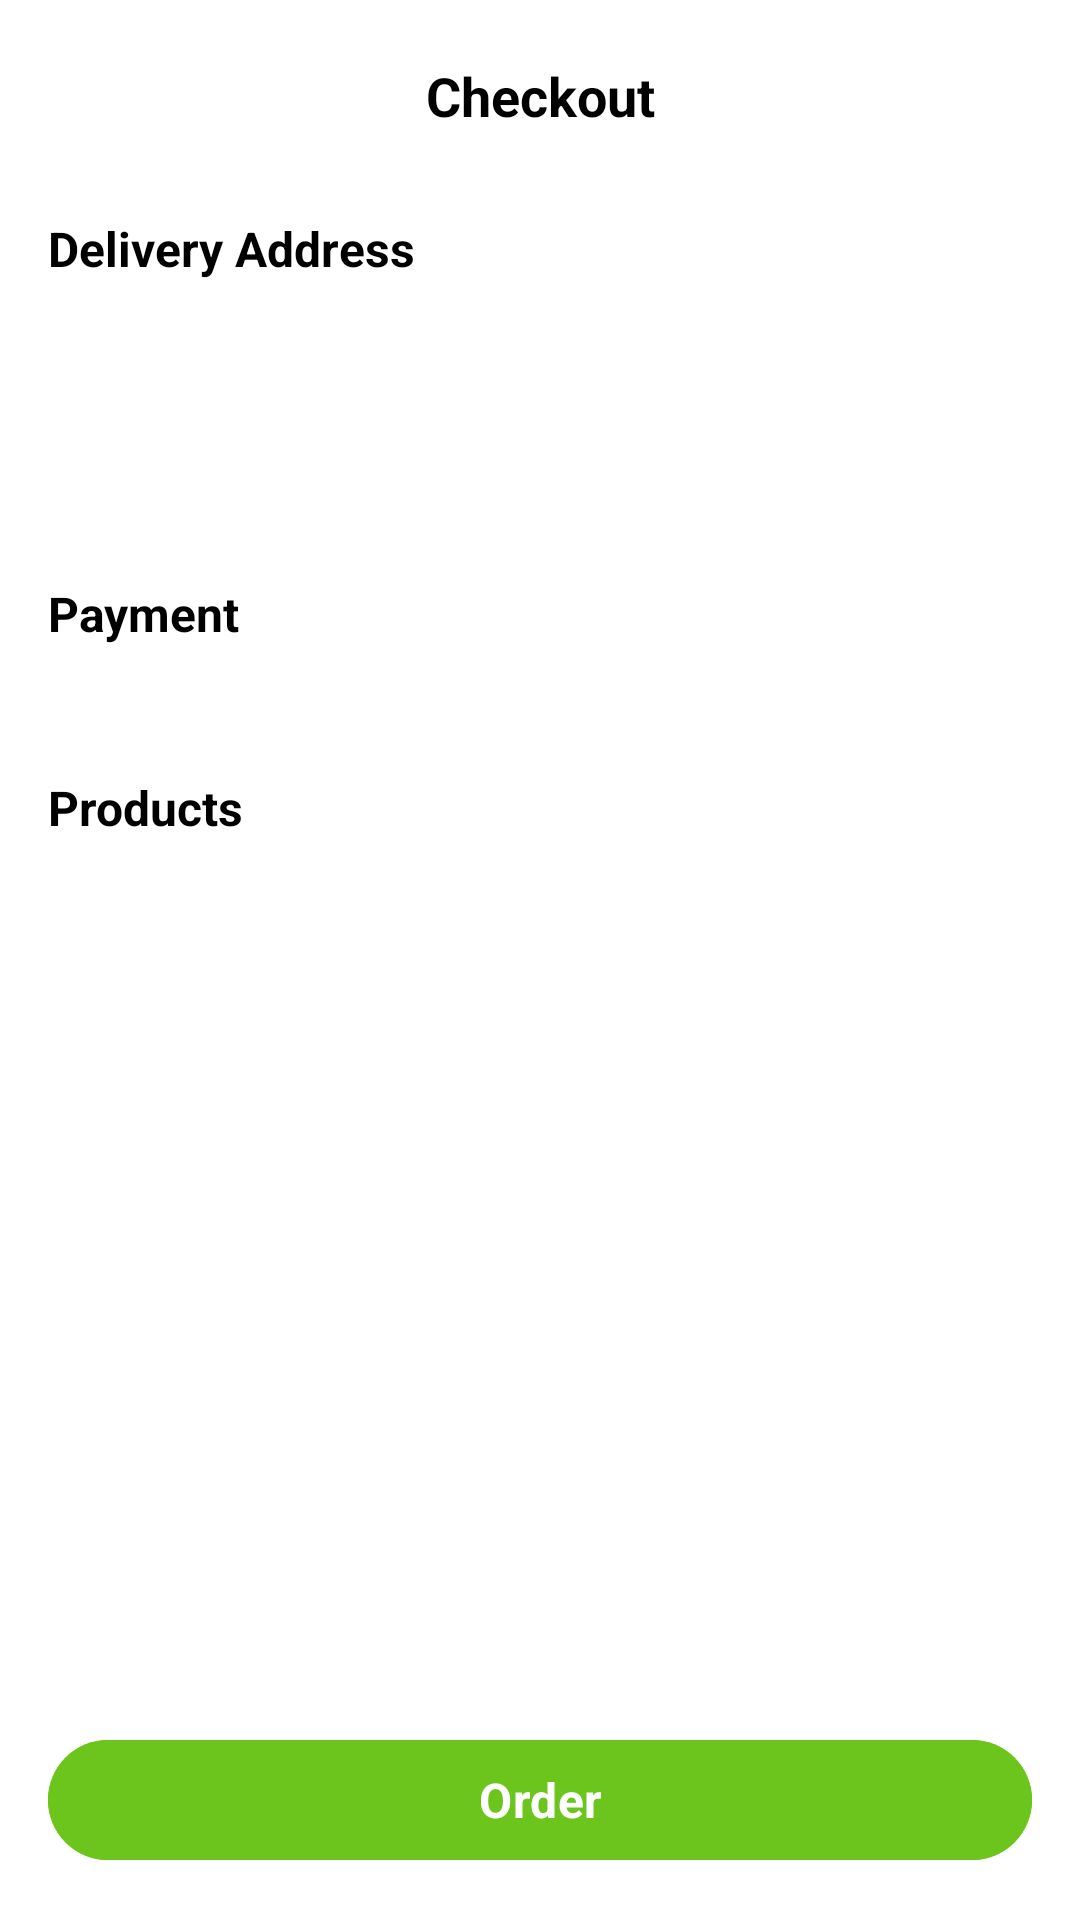

The Android layout XML behind this screen, and the referenced resources:
<!-- AndroidManifest.xml: application theme Theme.YummyExpress -->
<!-- res/layout/fragment_checkout.xml -->
<?xml version="1.0" encoding="utf-8"?>
<androidx.core.widget.NestedScrollView xmlns:android="http://schemas.android.com/apk/res/android"
    xmlns:app="http://schemas.android.com/apk/res-auto"
    xmlns:tools="http://schemas.android.com/tools"
    android:layout_width="match_parent"
    android:layout_height="match_parent"
    android:fillViewport="true"
    tools:context=".presentation.screen.checkout.CheckoutFragment">

    <androidx.constraintlayout.widget.ConstraintLayout
        android:layout_width="match_parent"
        android:layout_height="match_parent">

        <com.google.android.material.appbar.AppBarLayout
            android:id="@+id/app_bar_layout"
            android:layout_width="0dp"
            android:layout_height="wrap_content"
            android:background="@android:color/transparent"
            app:layout_constraintEnd_toEndOf="parent"
            app:layout_constraintStart_toStartOf="parent"
            app:layout_constraintTop_toTopOf="parent">

            <com.google.android.material.appbar.MaterialToolbar
                android:id="@+id/toolbar"
                android:layout_width="match_parent"
                android:layout_height="wrap_content"
                app:navigationIcon="@drawable/ic_back"
                app:navigationIconTint="@color/title"
                app:title="@string/checkout"
                app:titleCentered="true"
                app:titleTextAppearance="@style/ToolbarTextAppearance" />

        </com.google.android.material.appbar.AppBarLayout>

        <LinearLayout
            android:id="@+id/address_container"
            android:layout_width="match_parent"
            android:layout_height="wrap_content"
            android:layout_marginHorizontal="16dp"
            android:layout_marginTop="8dp"
            android:orientation="vertical"
            app:layout_constraintEnd_toEndOf="parent"
            app:layout_constraintStart_toStartOf="parent"
            app:layout_constraintTop_toBottomOf="@+id/app_bar_layout">

            <TextView
                android:id="@+id/address_title"
                android:layout_width="match_parent"
                android:layout_height="wrap_content"
                android:text="@string/delivery_address"
                android:textColor="@color/title"
                android:textSize="16sp"
                android:textStyle="bold" />

            <TextView
                android:id="@+id/street"
                android:layout_width="match_parent"
                android:layout_height="wrap_content"
                android:layout_marginTop="8dp"
                tools:text="@string/street" />

            <TextView
                android:id="@+id/apartment"
                android:layout_width="match_parent"
                android:layout_height="wrap_content"
                tools:text="@string/apartment_with_value" />

            <TextView
                android:id="@+id/entrance"
                android:layout_width="match_parent"
                android:layout_height="wrap_content"
                tools:text="@string/entrance_with_value" />

            <TextView
                android:id="@+id/floor"
                android:layout_width="match_parent"
                android:layout_height="wrap_content"
                tools:text="@string/floor_with_value" />

        </LinearLayout>

        <LinearLayout
            android:id="@+id/payment_container"
            android:layout_width="match_parent"
            android:layout_height="wrap_content"
            android:layout_marginHorizontal="16dp"
            android:layout_marginTop="16dp"
            android:orientation="vertical"
            app:layout_constraintEnd_toEndOf="parent"
            app:layout_constraintStart_toStartOf="parent"
            app:layout_constraintTop_toBottomOf="@+id/address_container">

            <TextView
                android:id="@+id/payment_title"
                android:layout_width="match_parent"
                android:layout_height="wrap_content"
                android:text="@string/payment"
                android:textColor="@color/title"
                android:textSize="16sp"
                android:textStyle="bold" />

            <TextView
                android:id="@+id/payment"
                android:layout_width="match_parent"
                android:layout_height="wrap_content"
                android:layout_marginTop="8dp"
                tools:text="Payment with card" />

        </LinearLayout>

        <LinearLayout
            android:id="@+id/product_list_container"
            android:layout_width="0dp"
            android:layout_height="wrap_content"
            android:layout_marginTop="16dp"
            android:orientation="vertical"
            android:paddingHorizontal="16dp"
            app:layout_constraintEnd_toEndOf="parent"
            app:layout_constraintStart_toStartOf="parent"
            app:layout_constraintTop_toBottomOf="@+id/payment_container">

            <TextView
                android:layout_width="match_parent"
                android:layout_height="wrap_content"
                android:layout_marginBottom="16dp"
                android:text="@string/products"
                android:textColor="@color/title"
                android:textSize="16sp"
                android:textStyle="bold" />

            <com.facebook.shimmer.ShimmerFrameLayout
                android:id="@+id/product_list_loading"
                android:layout_width="match_parent"
                android:layout_height="wrap_content"
                android:visibility="gone">

                <LinearLayout
                    android:layout_width="match_parent"
                    android:layout_height="wrap_content"
                    android:orientation="vertical">

                    <include layout="@layout/placeholder_cart_product" />

                    <include layout="@layout/placeholder_cart_product" />

                    <include layout="@layout/placeholder_cart_product" />

                </LinearLayout>

            </com.facebook.shimmer.ShimmerFrameLayout>

            <androidx.recyclerview.widget.RecyclerView
                android:id="@+id/product_list"
                android:layout_width="match_parent"
                android:layout_height="wrap_content"
                android:clipToPadding="true"
                android:paddingBottom="24dp"
                android:visibility="gone"
                app:layoutManager="androidx.recyclerview.widget.LinearLayoutManager"
                tools:listitem="@layout/item_cart_product" />

        </LinearLayout>

        <com.google.android.material.button.MaterialButton
            android:id="@+id/order_button"
            android:layout_width="match_parent"
            android:layout_height="wrap_content"
            android:layout_marginHorizontal="16dp"
            android:backgroundTint="@color/primary_dark"
            android:gravity="center"
            android:paddingVertical="8dp"
            android:text="@string/order"
            android:textColor="@color/white"
            android:textSize="16sp"
            android:textStyle="bold"
            android:layout_marginBottom="16dp"
            app:layout_constraintBottom_toBottomOf="parent"
            app:layout_constraintEnd_toEndOf="parent"
            app:layout_constraintStart_toStartOf="parent"
            tools:targetApi="p" />

    </androidx.constraintlayout.widget.ConstraintLayout>

</androidx.core.widget.NestedScrollView>
<!-- res/layout/placeholder_cart_product.xml (included above) -->
<?xml version="1.0" encoding="utf-8"?>
<View xmlns:android="http://schemas.android.com/apk/res/android"
    android:layout_width="match_parent"
    android:layout_height="85dp"
    android:layout_marginVertical="6dp"
    android:background="@drawable/shape_placeholder"
    android:backgroundTint="@color/place_holder" />
<!-- res/layout/item_cart_product.xml (included above) -->
<?xml version="1.0" encoding="utf-8"?>
<com.google.android.material.card.MaterialCardView xmlns:android="http://schemas.android.com/apk/res/android"
    xmlns:app="http://schemas.android.com/apk/res-auto"
    xmlns:tools="http://schemas.android.com/tools"
    android:layout_width="match_parent"
    android:layout_height="wrap_content"
    android:layout_marginVertical="6dp"
    app:cardBackgroundColor="@color/background"
    app:strokeColor="@color/stroke">

    <androidx.constraintlayout.widget.ConstraintLayout
        android:layout_width="match_parent"
        android:layout_height="wrap_content"
        android:paddingVertical="8dp">

        <ImageView
            android:id="@+id/image"
            android:layout_width="70dp"
            android:layout_height="70dp"
            android:layout_gravity="center"
            android:layout_marginStart="16dp"
            android:src="@drawable/ic_fresh_peach"
            app:layout_constraintBottom_toBottomOf="@+id/price"
            app:layout_constraintStart_toStartOf="parent"
            app:layout_constraintTop_toTopOf="@+id/name" />

        <TextView
            android:id="@+id/name"
            android:layout_width="0dp"
            android:layout_height="wrap_content"
            android:layout_marginStart="16dp"
            android:layout_marginEnd="16dp"
            android:layout_marginTop="4dp"
            android:textColor="@color/title"
            android:textSize="16sp"
            android:textStyle="bold"
            app:layout_constraintEnd_toStartOf="@+id/quantity_container"
            app:layout_constraintStart_toEndOf="@+id/image"
            app:layout_constraintTop_toTopOf="parent"
            tools:text="Fresh Peach" />

        <TextView
            android:id="@+id/price"
            android:layout_width="wrap_content"
            android:layout_height="wrap_content"
            android:layout_gravity="center"
            android:layout_marginTop="4dp"
            android:gravity="center"
            android:textColor="@color/primary"
            android:textStyle="bold"
            app:layout_constraintStart_toStartOf="@+id/name"
            app:layout_constraintTop_toBottomOf="@+id/name"
            tools:text="562,55 ₸ / kg" />


        <LinearLayout
            android:id="@+id/quantity_container"
            android:layout_width="120dp"
            android:layout_height="match_parent"
            android:layout_gravity="center"
            android:layout_marginHorizontal="16dp"
            android:gravity="center"
            android:visibility="visible"
            app:layout_constraintBottom_toBottomOf="@+id/image"
            app:layout_constraintEnd_toEndOf="parent"
            app:layout_constraintTop_toTopOf="@+id/image">

            <TextView
                android:id="@+id/minus"
                android:layout_width="0dp"
                android:layout_height="match_parent"
                android:layout_weight="1"
                android:gravity="center"
                android:text="-"
                android:textColor="@color/primary"
                android:textSize="32sp"
                android:textStyle="bold" />

            <TextView
                android:id="@+id/quantity"
                android:layout_width="0dp"
                android:layout_height="match_parent"
                android:layout_marginStart="8dp"
                android:layout_weight="1"
                android:gravity="center"
                android:textColor="@color/title"
                android:textStyle="bold"
                tools:text="1" />

            <TextView
                android:id="@+id/plus"
                android:layout_width="0dp"
                android:layout_height="match_parent"
                android:layout_marginStart="8dp"
                android:layout_weight="1"
                android:gravity="center"
                android:text="+"
                android:textColor="@color/primary"
                android:textSize="32sp"
                android:textStyle="bold" />

        </LinearLayout>

    </androidx.constraintlayout.widget.ConstraintLayout>

</com.google.android.material.card.MaterialCardView>
<!-- resources referenced by this layout -->
<resources>
  <color name="background">#FFFFFF</color>
  <color name="place_holder">#C2C2C2</color>
  <color name="primary">#AEDC81</color>
  <color name="primary_dark">#6CC51D</color>
  <color name="stroke">#DDDDDD</color>
  <color name="title">#000000</color>
  <color name="white">#FFFFFFFF</color>
  <!-- drawable ic_fresh_peach: png bitmap (drawable, 58484 bytes) -->
  <!-- drawable shape_placeholder (drawable) -->
  <?xml version="1.0" encoding="UTF-8"?>
  <shape xmlns:android="http://schemas.android.com/apk/res/android">
      <solid android:color="@color/place_holder" />
      <corners android:radius="10dp" />
  </shape>
  <string name="apartment_with_value">Apartment: %d</string>
  <string name="checkout">Checkout</string>
  <string name="delivery_address">Delivery Address</string>
  <string name="entrance_with_value">Entrance: %d</string>
  <string name="floor_with_value">Floor: %d</string>
  <string name="order">Order</string>
  <string name="payment">Payment</string>
  <string name="products">Products</string>
  <string name="street">Address: %s</string>
  <style name="ToolbarTextAppearance" parent="TextAppearance.AppCompat.Widget.ActionBar.Title">
          <item name="android:textFontWeight" tools:targetApi="p">700</item>
          <item name="android:textSize">18sp</item>
          <item name="android:textColor">@color/title</item>
          <item name="fontFamily">@font/manrope_font_family</item>
      </style>
  <style name="Theme.YummyExpress" parent="Base.Theme.YummyExpress" />
  <style name="Base.Theme.YummyExpress" parent="Theme.Material3.DayNight.NoActionBar">
          <item name="colorPrimary">@color/primary</item>
          <item name="colorSecondary">@color/primary_dark</item>
          <item name="android:windowBackground">@color/background</item>
          <item name="android:textColor">@color/text</item>
          <item name="fontFamily">@font/manrope_font_family</item>
          <item name="android:statusBarColor">@color/background</item>
          <item name="android:windowLightStatusBar">true</item>
          <item name="android:navigationBarColor">@color/background</item>
          <item name="android:windowLightNavigationBar">true</item>
      </style>
  <color name="text">#868889</color>
</resources>
